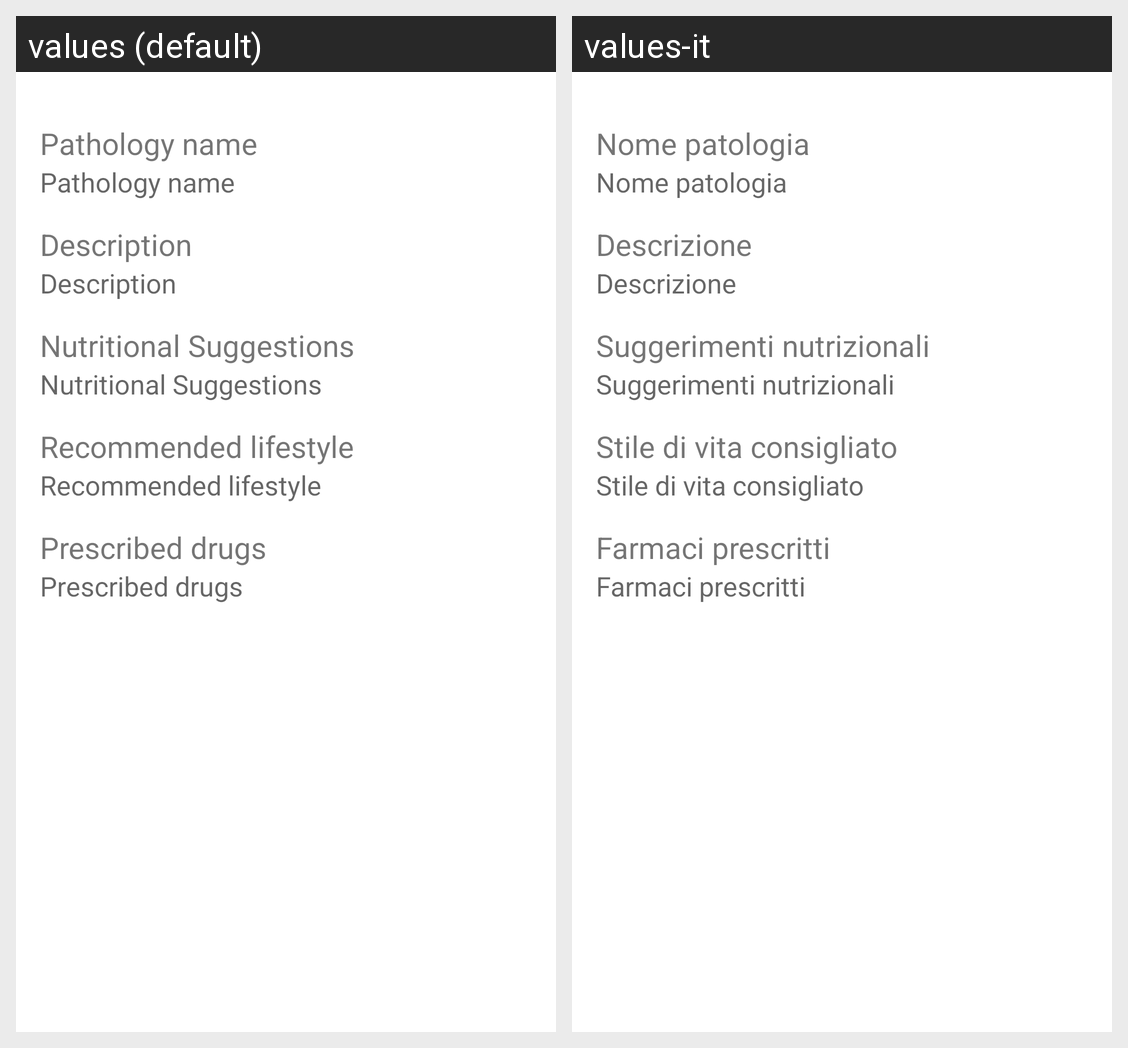

The Android screen above is rendered under two locales of the same app. Produce the string resources it draws, with the default and per-locale values.
Android screen res/layout/activity_pathology.xml rendered under 2 locales, left to right: values (default), values-it. Device: Nexus 5 (rendered at 1080×1920; each locale shown at half size, 540×960, under a caption strip naming it); theme AppTheme.
Strings drawn on this screen, with the default value and each locale's value (text and hints the layout hard-codes, and strings that could not be matched under every locale, appear in the picture but are not listed):

pathologyName
  values: Pathology name
  values-it: Nome patologia

description
  values: Description
  values-it: Descrizione

nutritionalSuggestions
  values: Nutritional Suggestions
  values-it: Suggerimenti nutrizionali

lifestyle
  values: Recommended lifestyle
  values-it: Stile di vita consigliato

medicines
  values: Prescribed drugs
  values-it: Farmaci prescritti
